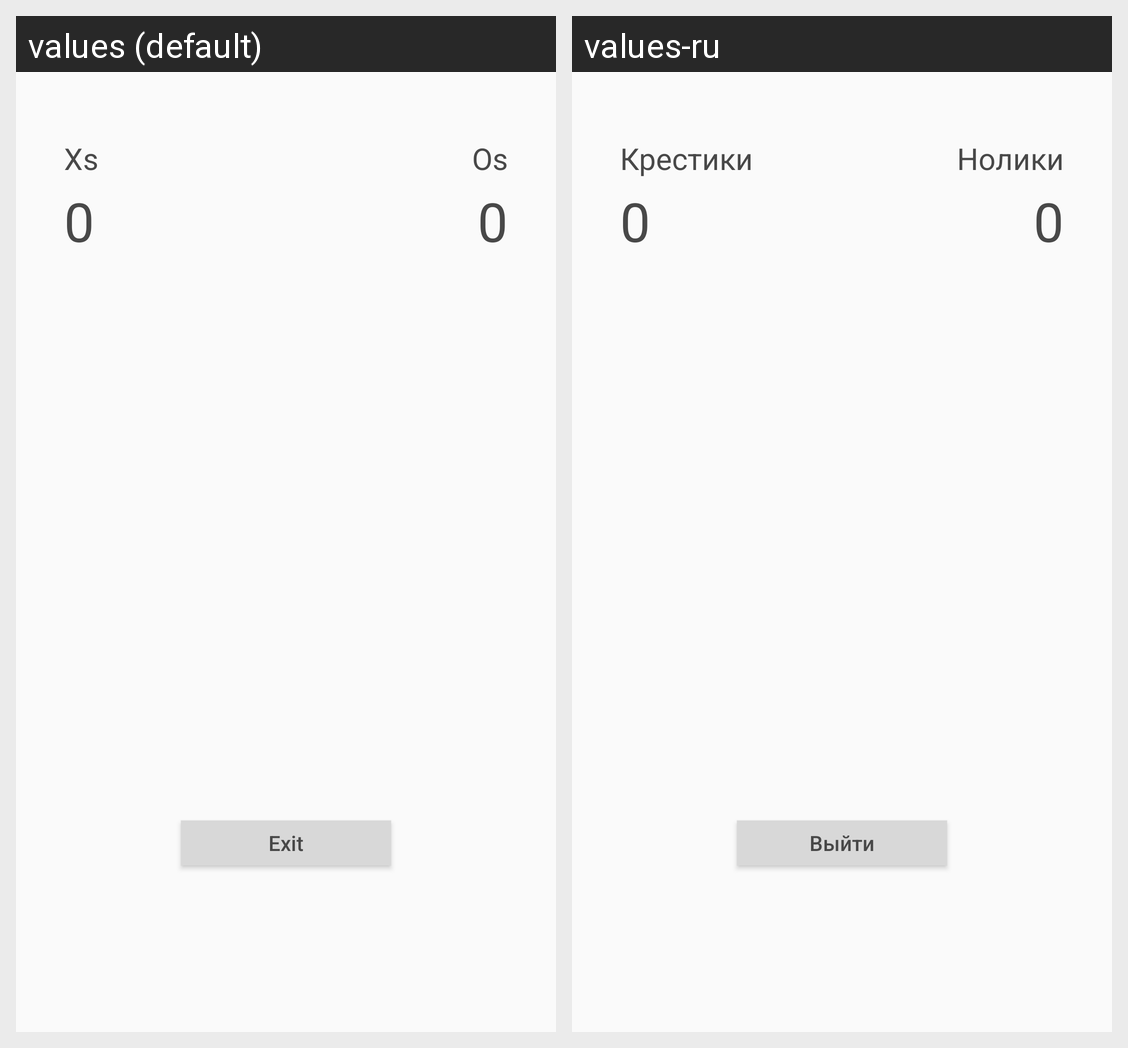

The Android screen above is rendered under two locales of the same app. Produce the string resources it draws, with the default and per-locale values.
Android screen res/layout/activity_split_screen_game.xml rendered under 2 locales, left to right: values (default), values-ru. Device: Nexus 5 (rendered at 1080×1920; each locale shown at half size, 540×960, under a caption strip naming it); theme AppTheme.
Strings drawn on this screen, with the default value and each locale's value (text and hints the layout hard-codes, and strings that could not be matched under every locale, appear in the picture but are not listed):

split_screen_button_text
  values: Exit
  values-ru: Выйти

top_content_text_cross
  values: Xs
  values-ru: Крестики

zero_score
  values: 0
  values-ru: 0

top_content_noughts
  values: Os
  values-ru: Нолики
